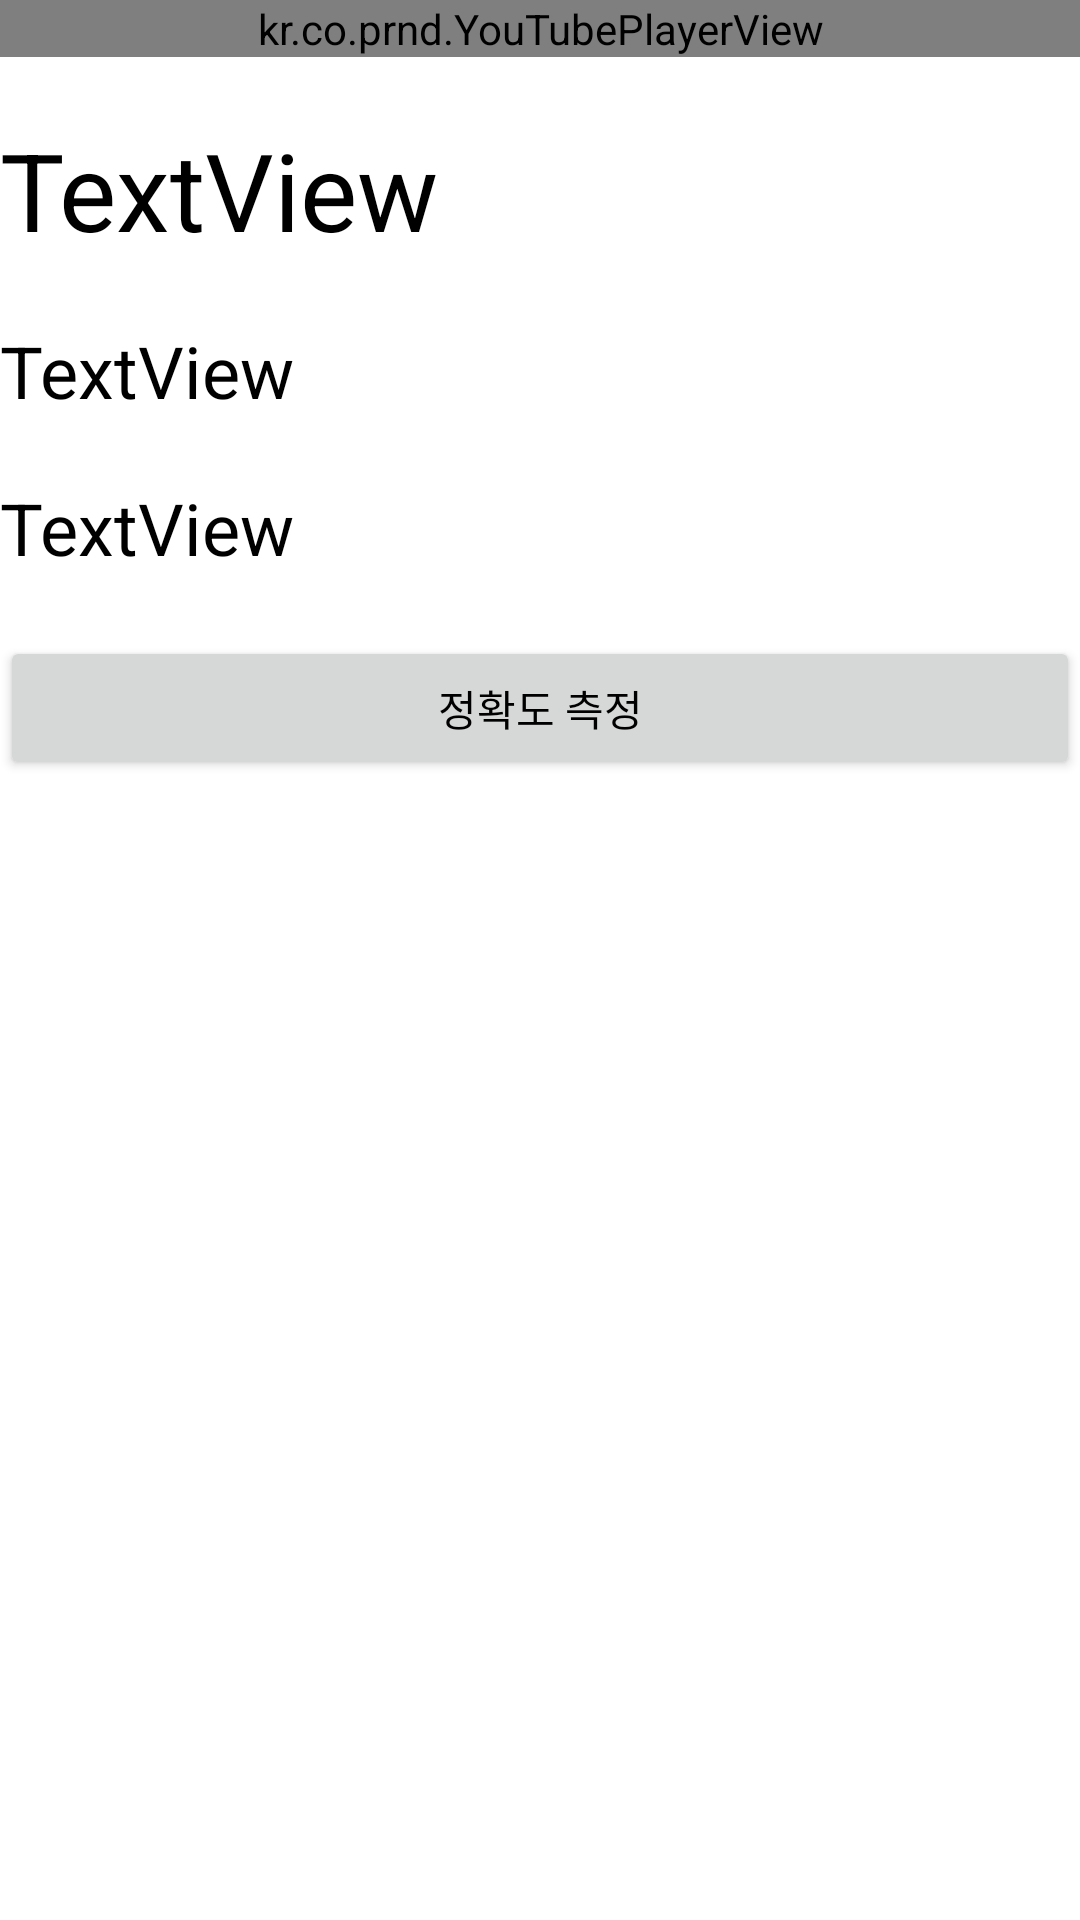

Produce the Android XML layout that renders to this screen, including the resource entries it uses.
<!-- AndroidManifest.xml: application theme AppTheme -->
<!-- res/layout/training.xml -->
<?xml version="1.0" encoding="utf-8"?>
<LinearLayout xmlns:android="http://schemas.android.com/apk/res/android"
    android:layout_width="match_parent"
    android:layout_height="match_parent"
    xmlns:app="http://schemas.android.com/apk/res-auto"
    android:orientation="vertical">

    <kr.co.prnd.YouTubePlayerView
        android:id="@+id/you_tube_player_view"
        android:layout_width="match_parent"
        android:layout_height="wrap_content"/>

    <TextView
        android:id="@+id/healthname"
        android:layout_width="match_parent"
        android:layout_height="wrap_content"
        android:text="TextView"
        android:textColor="@android:color/black"
        android:layout_marginTop="20dp"
        android:layout_marginBottom="20dp"
        android:textSize="36sp" />

    <TextView
        android:id="@+id/part"
        android:layout_width="match_parent"
        android:layout_height="wrap_content"
        android:text="TextView"
        android:textColor="@android:color/background_dark"
        android:layout_marginBottom="20dp"
        android:textSize="24sp" />

    <TextView
        android:id="@+id/explain"
        android:layout_width="match_parent"
        android:layout_height="wrap_content"
        android:text="TextView"
        android:textColor="@android:color/background_dark"
        android:layout_marginBottom="20dp"
        android:textSize="24sp" />

    <Button
        android:id="@+id/button2"
        android:layout_width="match_parent"
        android:layout_height="wrap_content"
        android:onClick="onButtonClicked"
        android:text="정확도 측정"
        android:textColor="@android:color/black" />




</LinearLayout>
<!-- resources referenced by this layout -->
<resources>

</resources>
